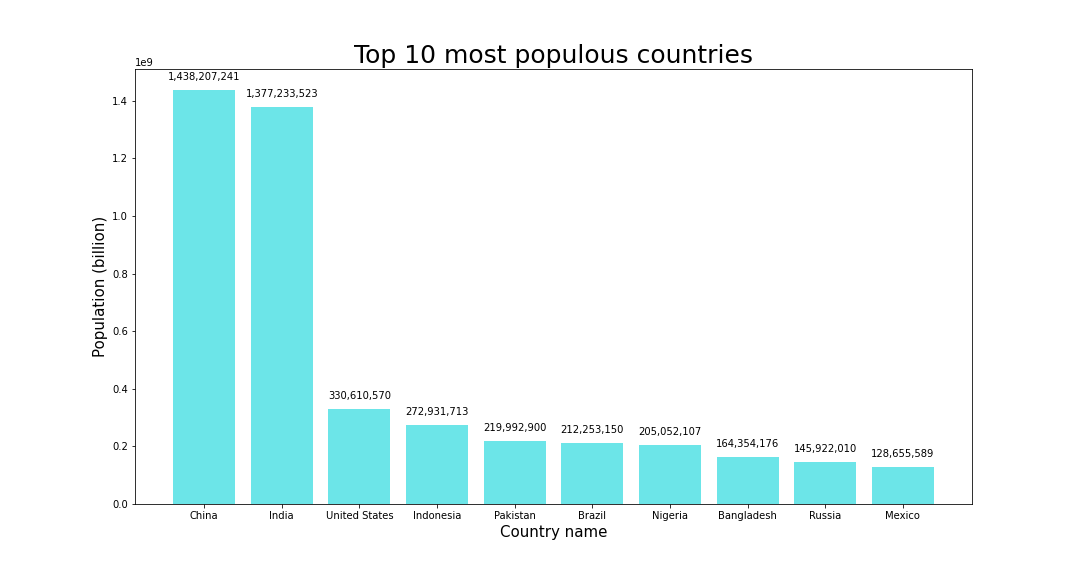

Source data for this figure (header and first rows):
Country (or dependency), Population (2020), Yearly Change, Net Change, Density (P/Km²), Land Area (Km²), Migrants (net), Fert. Rate, Med. Age, Urban Pop %, World Share, latitude, longitude, country
Afghanistan, 38742911, 2.33%, 886592, 60, 652860, -62920, 4.6, 18, 25%, 0.50%, 33.94, 67.71, Afghanistan
Albania, 2878420, -0.11%, -3120, 105, 27400, -14000, 1.6, 36, 63%, 0.04%, 41.15, 20.17, Albania
Algeria, 43685618, 1.85%, 797990, 18, 2381740, -10000, 3.1, 29, 73%, 0.56%, 28.03, 1.66, Algeria
American Samoa, 55215, -0.22%, -121, 276, 200, , N.A., N.A., 88%, 0.00%, -14.27, -170.1, American Samoa
Andorra, 77240, 0.16%, 123, 164, 470, , N.A., N.A., 88%, 0.00%, 42.55, 1.602, Andorra
Angola, 32644783, 3.27%, 1040977, 26, 1246700, 6413, 5.6, 17, 67%, 0.42%, -11.2, 17.87, Angola
Anguilla, 14976, 0.90%, 134, 167, 90, , N.A., N.A., N.A., 0.00%, 18.22, -63.07, Anguilla
Antigua and Barbuda, 97764, 0.84%, 811, 223, 440, 0, 2, 34, 26%, 0.00%, -75.25, -0.07139, Antarctica
Argentina, 45111229, 0.93%, 415097, 17, 2736690, 4800, 2.3, 32, 93%, 0.58%, 17.06, -61.8, Antigua and Barbuda
Armenia, 2962137, 0.19%, 5512, 104, 28470, -4998, 1.8, 35, 63%, 0.04%, -38.42, -63.62, Argentina
Aruba, 106675, 0.43%, 452, 593, 180, 201, 1.9, 41, 44%, 0.00%, 40.07, 45.04, Armenia
Australia, 25439164, 1.18%, 296686, 3, 7682300, 158246, 1.8, 38, 86%, 0.33%, 12.52, -69.97, Aruba
Austria, 8996022, 0.57%, 51296, 109, 82409, 65000, 1.5, 43, 57%, 0.12%, -25.27, 133.8, Australia
Azerbaijan, 10120555, 0.91%, 91459, 123, 82658, 1200, 2.1, 32, 56%, 0.13%, 47.52, 14.55, Austria
Bahamas, 392477, 0.97%, 3762, 39, 10010, 1000, 1.8, 32, 86%, 0.01%, 40.14, 47.58, Azerbaijan
Bahrain, 1688629, 3.68%, 60403, 2239, 760, 47800, 2, 32, 89%, 0.02%, 25.03, -77.4, Bahamas
Bangladesh, 164354176, 1.01%, 1643222, 1265, 130170, -369501, 2.1, 28, 39%, 2.11%, 25.93, 50.64, Bahrain
Barbados, 287305, 0.12%, 350, 668, 430, -79, 1.6, 40, 31%, 0.00%, 23.68, 90.36, Bangladesh
Belarus, 9449940, -0.03%, -3088, 47, 202910, 8730, 1.7, 40, 79%, 0.12%, 13.19, -59.54, Barbados
Belgium, 11579477, 0.44%, 50295, 383, 30280, 48000, 1.7, 42, 98%, 0.15%, 53.71, 27.95, Belarus
Belize, 396120, 1.86%, 7275, 17, 22810, 1200, 2.3, 25, 46%, 0.01%, 50.5, 4.47, Belgium
Benin, 12055347, 2.73%, 322049, 108, 112760, -2000, 4.9, 19, 48%, 0.16%, 17.19, -88.5, Belize
Bermuda, 62323, -0.36%, -228, 1246, 50, , N.A., N.A., 97%, 0.00%, 9.308, 2.316, Benin
Bhutan, 769867, 1.12%, 8516, 20, 38117, 320, 2, 28, 46%, 0.01%, 32.32, -64.76, Bermuda
Bolivia, 11640159, 1.39%, 159921, 11, 1083300, -9504, 2.8, 26, 69%, 0.15%, 27.51, 90.43, Bhutan
Bosnia and Herzegovina, 3284806, -0.61%, -20181, 64, 51000, -21585, 1.3, 43, 52%, 0.04%, -16.29, -63.59, Bolivia
Botswana, 2341649, 2.08%, 47930, 4, 566730, 3000, 2.9, 24, 73%, 0.03%, 43.92, 17.68, Bosnia and Herzegovina
Brazil, 212253150, 0.72%, 1509890, 25, 8358140, 21200, 1.7, 33, 88%, 2.73%, -22.33, 24.68, Botswana
British Virgin Islands, 30190, 0.67%, 201, 202, 150, , N.A., N.A., 52%, 0.00%, -54.42, 3.413, Bouvet Island
Brunei, 436624, 0.97%, 4194, 83, 5270, 0, 1.8, 32, 80%, 0.01%, -14.24, -51.93, Brazil
Bulgaria, 6958627, -0.74%, -51674, 64, 108560, -4800, 1.6, 45, 76%, 0.09%, -6.343, 71.88, British Indian Ocean Territory
Burkina Faso, 20780371, 2.86%, 581895, 76, 273600, -25000, 5.2, 18, 31%, 0.27%, 18.42, -64.64, British Virgin Islands
Burundi, 11814346, 3.12%, 360204, 463, 25680, 2001, 5.5, 17, 14%, 0.15%, 4.535, 114.7, Brunei
Côte d'Ivoire, 26239250, 2.57%, 661730, 83, 318000, -8000, 4.7, 19, 51%, 0.34%, 42.73, 25.49, Bulgaria
Cabo Verde, 554750, 1.10%, 6052, 138, 4030, -1342, 2.3, 28, 68%, 0.01%, 12.24, -1.562, Burkina Faso
Cambodia, 16671185, 1.41%, 232423, 95, 176520, -30000, 2.5, 26, 24%, 0.21%, -3.373, 29.92, Burundi
Cameroon, 26405174, 2.59%, 669483, 56, 472710, -4800, 4.6, 19, 56%, 0.34%, 7.54, -5.547, Côte d'Ivoire
Canada, 37674770, 0.89%, 331107, 4, 9093510, 242032, 1.5, 41, 81%, 0.48%, 12.57, 105, Cambodia
Caribbean Netherlands, 26173, 0.94%, 244, 80, 328, , N.A., N.A., 75%, 0.00%, 7.37, 12.35, Cameroon
Cayman Islands, 65564, 1.19%, 774, 274, 240, , N.A., N.A., 97%, 0.00%, 56.13, -106.3, Canada
Central African Republic, 4812256, 1.78%, 84582, 8, 622980, -40000, 4.8, 18, 43%, 0.06%, 16, -24.01, Cape Verde
Chad, 16324440, 3.00%, 478988, 13, 1259200, 2000, 5.8, 17, 23%, 0.21%, 19.51, -80.57, Cayman Islands
Channel Islands, 173536, 0.93%, 1604, 915, 190, 1351, 1.5, 43, 30%, 0.00%, 6.611, 20.94, Central African Republic
Chile, 19082804, 0.87%, 164163, 26, 743532, 111708, 1.7, 35, 85%, 0.25%, 15.45, 18.73, Chad
China, 1438207241, 0.39%, 5540090, 153, 9388211, -348399, 1.7, 38, 61%, 18.47%, -35.68, -71.54, Chile
Colombia, 50771878, 1.08%, 543448, 46, 1109500, 204796, 1.8, 31, 80%, 0.65%, 35.86, 104.2, China
Comoros, 865696, 2.20%, 18715, 467, 1861, -2000, 4.2, 20, 29%, 0.01%, -10.45, 105.7, Christmas Island
Congo, 5489191, 2.56%, 137579, 16, 341500, -4000, 4.5, 19, 70%, 0.07%, -12.16, 96.87, Cocos [Keeling] Islands
Cook Islands, 17561, 0.09%, 16, 73, 240, , N.A., N.A., 75%, 0.00%, 4.571, -74.3, Colombia
Costa Rica, 5084636, 0.92%, 46557, 100, 51060, 4200, 1.8, 33, 80%, 0.07%, -11.88, 43.87, Comoros
Croatia, 4110214, -0.61%, -25037, 73, 55960, -8001, 1.4, 44, 58%, 0.05%, -4.038, 21.76, Congo [DRC]
Cuba, 11327988, -0.06%, -6867, 106, 106440, -14400, 1.6, 42, 78%, 0.15%, -0.228, 15.83, Congo [Republic]
Curaçao, 163958, 0.41%, 669, 370, 444, 515, 1.8, 42, 89%, 0.00%, -21.24, -159.8, Cook Islands
Cyprus, 1205577, 0.73%, 8784, 131, 9240, 5000, 1.3, 37, 67%, 0.02%, 9.749, -83.75, Costa Rica
Czech Republic (Czechia), 10705012, 0.18%, 19772, 139, 77240, 22011, 1.6, 43, 74%, 0.14%, 45.1, 15.2, Croatia
Denmark, 5788108, 0.35%, 20326, 137, 42430, 15200, 1.8, 42, 88%, 0.07%, 21.52, -77.78, Cuba
Djibouti, 985027, 1.48%, 14440, 43, 23180, 900, 2.8, 27, 79%, 0.01%, 35.13, 33.43, Cyprus
Dominica, 71950, 0.25%, 178, 96, 750, , N.A., N.A., 74%, 0.00%, 49.82, 15.47, Czech Republic
Dominican Republic, 10825682, 1.01%, 108952, 225, 48320, -30000, 2.4, 28, 85%, 0.14%, 56.26, 9.502, Denmark
DR Congo, 88972681, 3.19%, 2770836, 40, 2267050, 23861, 6, 17, 46%, 1.15%, 11.83, 42.59, Djibouti
... 185 more rows
